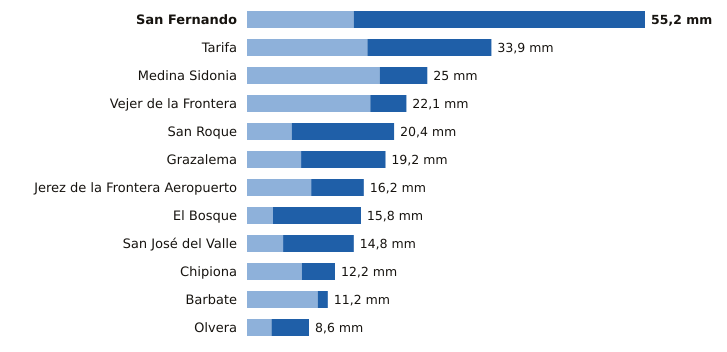

The file beside this chart, header and first rows:
estacion, provincia, indicativo, mm_6_dias_anteriores, mm_hoy, mm_7_dias, horas_de_hoy
San Fernando, Cádiz, 5972Y, 14.8, 40.4, 55.2, 15
Tarifa, Cádiz, 6001, 16.7, 17.2, 33.9, 15
Medina Sidonia, Cádiz, 5983X, 18.4, 6.6, 25.0, 14
Vejer de la Frontera, Cádiz, 5995B, 17.1, 5.0, 22.1, 15
San Roque, Cádiz, 6056X, 6.2, 14.2, 20.4, 14
Grazalema, Cádiz, 5911X, 7.5, 11.7, 19.2, 15
Jerez de la Frontera Aeropuerto, Cádiz, 5960, 8.9, 7.3, 16.2, 15
El Bosque, Cádiz, 5941X, 3.6, 12.2, 15.8, 14
San José del Valle, Cádiz, 5950X, 5.0, 9.8, 14.8, 15
Chipiona, Cádiz, 5906X, 7.6, 4.6, 12.2, 14
Barbate, Cádiz, 5996B, 9.8, 1.4, 11.2, 14
Olvera, Cádiz, 5919X, 3.4, 5.2, 8.6, 14
